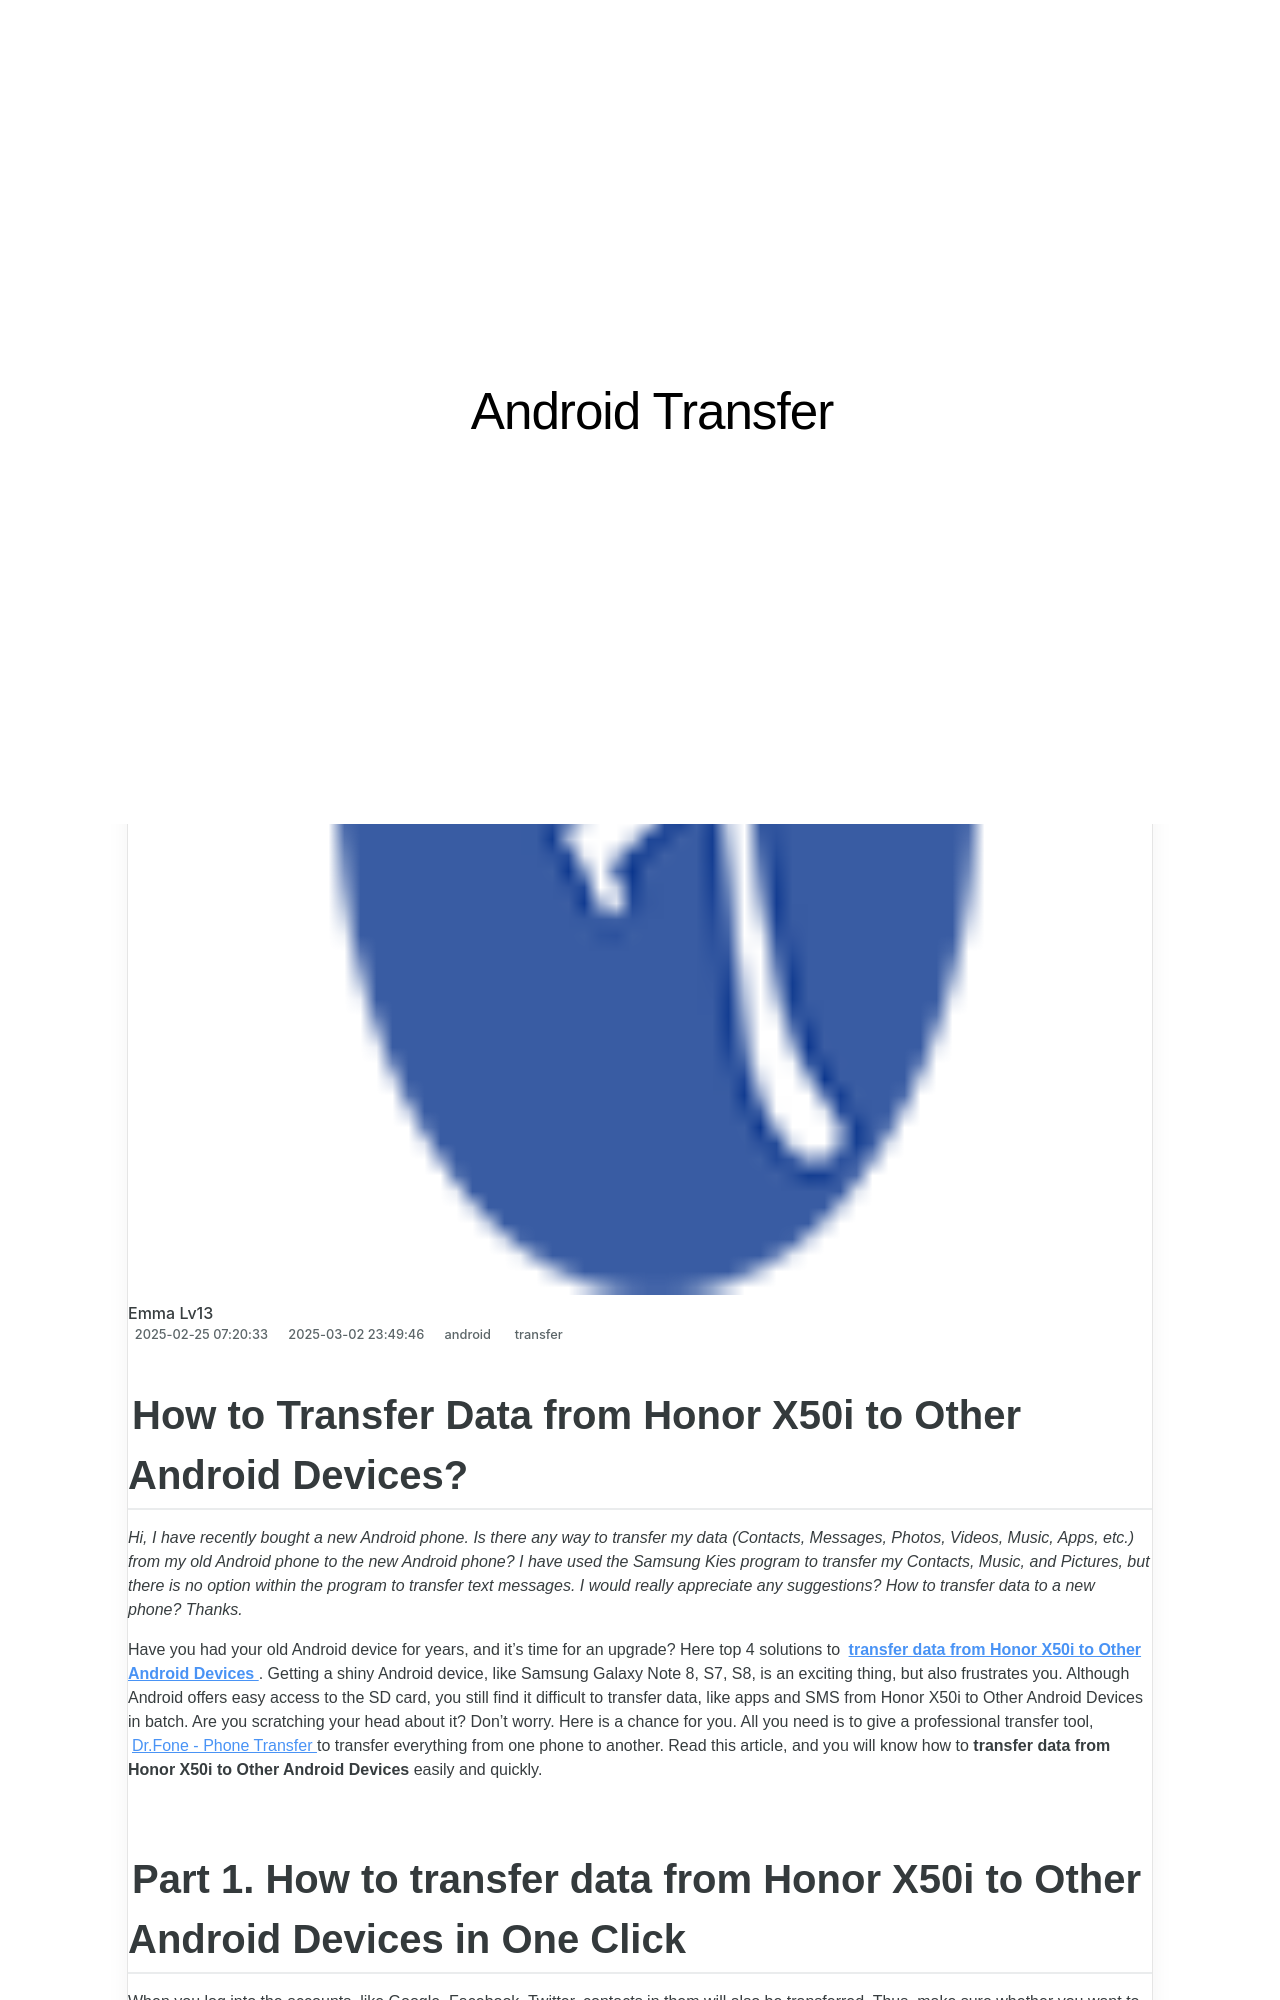

repository: techidaily/site-android-transfer · page: in-2024-how-to-transfer-data-from-honor-x50i-to-other-android-devices-drfone-by-drfone-transfer-from-android-transfer-from-android/index.html · generator: jekyll

---
title: In 2024, How to Transfer Data from Honor X50i to Other Android Devices? | Dr.fone
date: 2024-09-15T17:59:36.424Z
updated: 2024-09-19T18:00:19.536Z
tags: 
  - transfer
categories:
  - android
description: This article describes How to Transfer Data from Honor X50i to Other Android Devices?
excerpt: This article describes How to Transfer Data from Honor X50i to Other Android Devices?
keywords: transfer from Honor X50i to iphone,transfer from Honor X50i to mac,transfer from Honor X50i to pc,transfer from android to pc,transfer from android to ipad,transfer from android to android,transfer from Honor X50i to ipad,transfer from android to iphone,transfer from android to mac,transfer from Honor X50i to android
thumbnail: https://thmb.techidaily.com/a9fb2f2e749603e5c7deed59a3dccc2eb82bb973e6c7211350802c91feadcdaf.jpg
---
